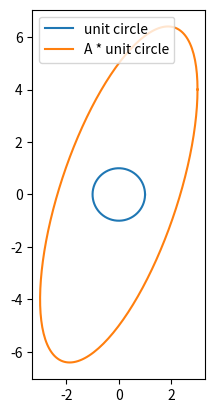

The script that saved this image: (Note: this script raises an exception after producing the figure.)
import numpy as np
import matplotlib.pyplot as plt

def svd_from_scratch(A):
    """
    Compute the SVD of matrix A (assume A is square and invertible, for
    simplicity) by eigendecomposing A^T A, returning (U, singular_values, V)
    such that A ≈ U @ diag(singular_values) @ V.T.
    Steps:
    1. eigvals, V = np.linalg.eigh(A.T @ A)   (ascending order)
    2. sort eigvals descending (and reorder V's columns to match)
    3. singular_values = sqrt(clipped eigvals, floor at 0)
    4. U = (A @ V) / singular_values   (column-wise division)
    """
    eigvals, V = np.linalg.eigh(A.T @ A)
    order = np.argsort(eigvals)[::-1]
    eigvals, V = eigvals[order], V[:, order]
    singular_values = np.sqrt(np.clip(eigvals, 0, None))
    U = (A @ V) / singular_values
    return U, singular_values, V


if __name__ == "__main__":
    A = np.array([[3.0, 0.0], [4.0, 5.0]])
    U, s, V = svd_from_scratch(A)

    U_np, s_np, Vt_np = np.linalg.svd(A)
    assert np.allclose(np.sort(s)[::-1], np.sort(s_np)[::-1])
    print("my singular values match numpy:", s)

    reconstructed = U @ np.diag(s) @ V.T
    assert np.allclose(reconstructed, A)
    print("U @ diag(s) @ V.T == A: check passed")

    theta = np.linspace(0, 2 * np.pi, 200)
    circle = np.column_stack([np.cos(theta), np.sin(theta)])
    ellipse = circle @ A.T
    fig, ax = plt.subplots()
    ax.plot(circle[:, 0], circle[:, 1], label="unit circle")
    ax.plot(ellipse[:, 0], ellipse[:, 1], label="A * unit circle")
    ax.legend()
    ax.set_aspect("equal")
    plt.savefig("solutions/day21_svd_circle_to_ellipse.png")
    print("saved plot")
